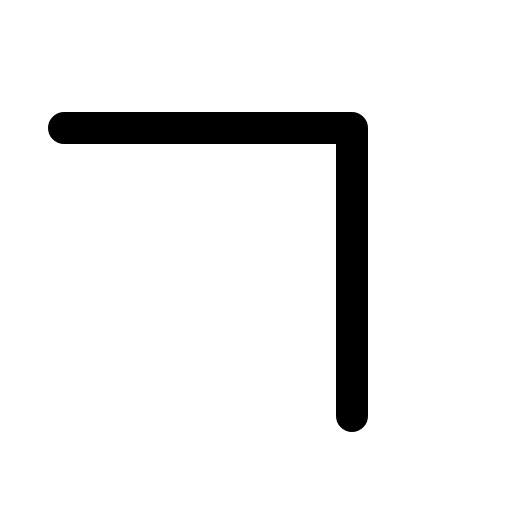
t = 0.00 s
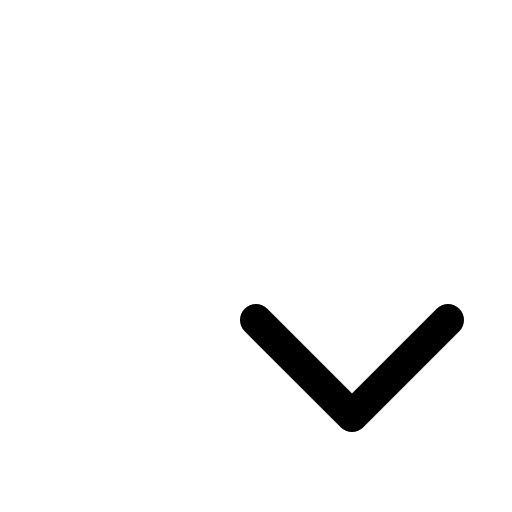
t = 0.30 s
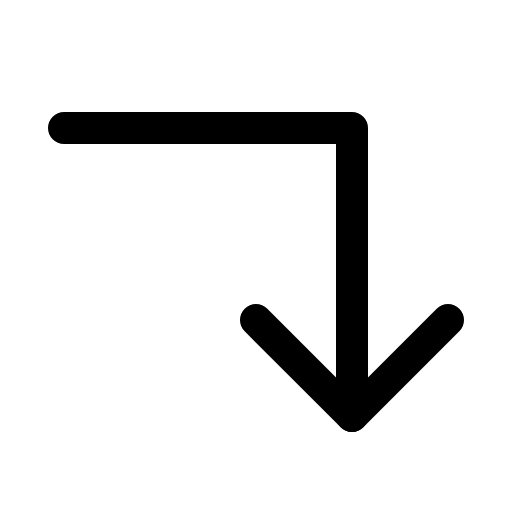
t = 0.68 s
t = 1.05 s: frame unchanged from t = 0.68 s, image omitted
t = 1.43 s: frame unchanged from t = 0.68 s, image omitted

The animated SVG that drew these frames (rendered in a browser with its animation timeline set to each time). Animation: 1 CSS @keyframes rule; one cycle of 1.80 s, repeats indefinitely.

<svg xmlns="http://www.w3.org/2000/svg" viewBox="0 0 256 256">
  <style>
    .draw-line {
      stroke-dasharray: 2000;
      stroke-dashoffset: 0;
    }
    svg:hover .draw-line {
      animation: phosphor-draw-in 1.5s ease-in-out infinite;
    }
    @keyframes phosphor-draw-in {
      0%   { stroke-dashoffset: 2000; }
      100% { stroke-dashoffset: 0; }
    }
  </style><rect width="256" height="256" fill="none"/><polyline points="128 160 176 208 224 160" fill="none" stroke="currentColor" stroke-linecap="round" stroke-linejoin="round" stroke-width="16" class="draw-line" pathLength="1" style="animation-delay: 0s"/><polyline points="32 64 176 64 176 208" fill="none" stroke="currentColor" stroke-linecap="round" stroke-linejoin="round" stroke-width="16" class="draw-line" pathLength="1" style="animation-delay: 0.3s"/></svg>
